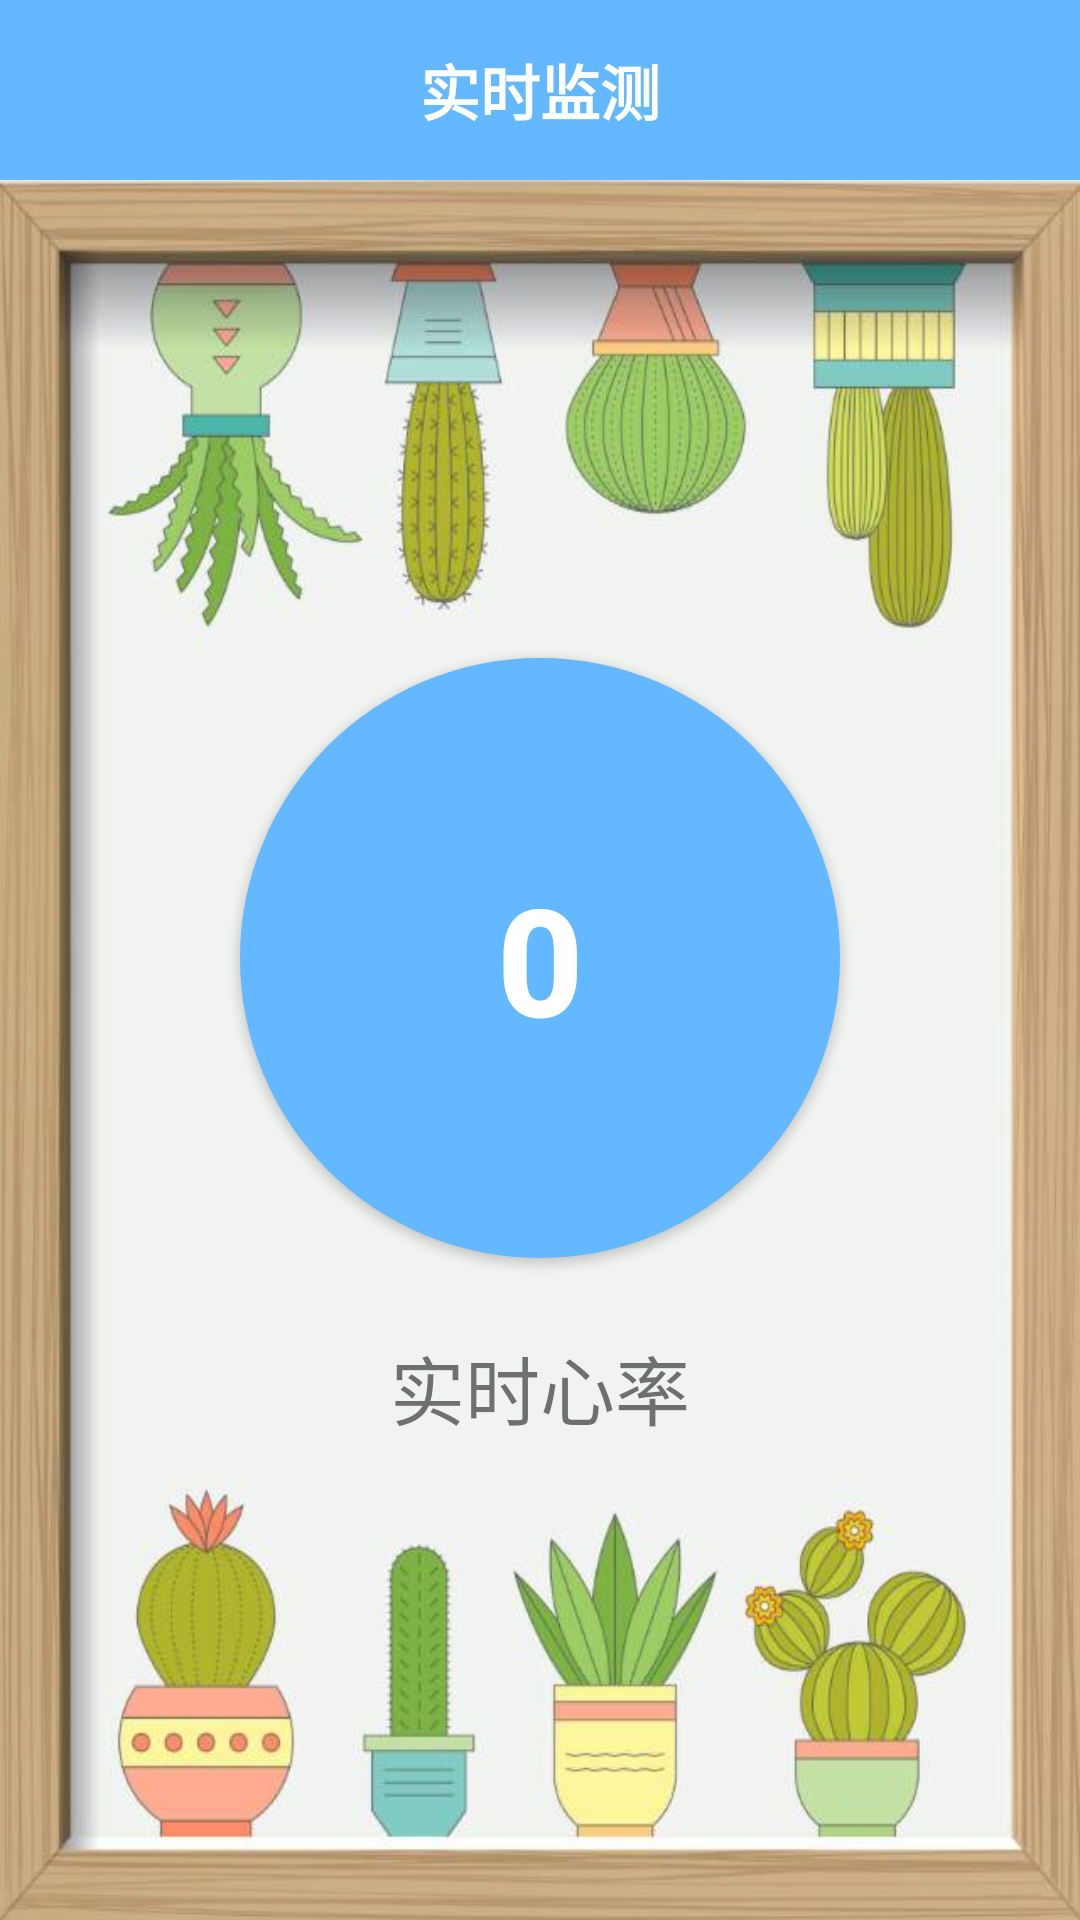

Here is an Android app screen rendered from its layout file. Give the layout XML and the strings, colors and styles it references.
<!-- AndroidManifest.xml: application theme AppTheme -->
<!-- res/layout/fragment2.xml -->
<?xml version="1.0" encoding="utf-8"?>
<LinearLayout
    xmlns:android="http://schemas.android.com/apk/res/android"
    android:layout_width="match_parent"
    android:layout_height="match_parent"
    android:orientation="vertical">

    <TextView
        android:id="@+id/txt_content"
        android:layout_width="match_parent"
        android:layout_height="60dp"
        android:gravity="center"
        android:text="实时监测"
        android:background="@color/colorSkyBlue"
        android:textColor="#ffffff"
        android:textSize="20sp"
        android:textStyle="bold" />

    <LinearLayout
        android:layout_width="match_parent"
        android:layout_height="match_parent"
        android:orientation="vertical"
        android:gravity="center"
        android:background="@drawable/f2bg">

        <Button
            android:id="@+id/heart1"
            android:layout_width="wrap_content"
            android:layout_height="wrap_content"
            android:background="@drawable/bt_circle"
            android:text="0"
            android:textSize="50dp"
            android:onClick="onClick"
            android:textStyle="bold"
            android:textColor="@color/text_white"/>

        <TextView
            android:layout_width="wrap_content"
            android:layout_height="wrap_content"
            android:text="实时心率"
            android:layout_marginTop="25dp"
            android:textSize="25dp" />

    </LinearLayout>






    
        
        
        
        
        
        
        
        
        
        



    
        
        
        
        
        
        
        
        
        
        
        
        
    

    
    
    
        
        
        
        
        
        
        
</LinearLayout>
<!-- resources referenced by this layout -->
<resources>
  <color name="colorSkyBlue">#63B8FF</color>
  <color name="text_white">#FFFFFF</color>
  <!-- drawable bt_circle (drawable) -->
  <?xml version="1.0" encoding="utf-8"?>
  <shape xmlns:android="http://schemas.android.com/apk/res/android">
  
      <corners android:radius="100dp" />
      <solid android:color="@color/colorSkyBlue" />
      <size
          android:width="200dp"
          android:height="200dp" />
  
  </shape>
  <!-- drawable f2bg: jpg bitmap (drawable, 49894 bytes) -->
  <!-- drawable redbg: jpg bitmap (drawable, 723 bytes) -->
  <!-- drawable shishibg101: jpg bitmap (drawable, 25441 bytes) -->
  <style name="AppTheme" parent="Theme.AppCompat.Light.NoActionBar">
          
          <item name="colorPrimary">@color/colorPrimary</item>
          <item name="colorPrimaryDark">@color/colorPrimaryDark</item>
          <item name="colorAccent">@color/colorAccent</item>
      </style>
  <color name="colorPrimary">#3F51B5</color>
  <color name="colorPrimaryDark">#303F9F</color>
  <color name="colorAccent">#FF4081</color>
</resources>
